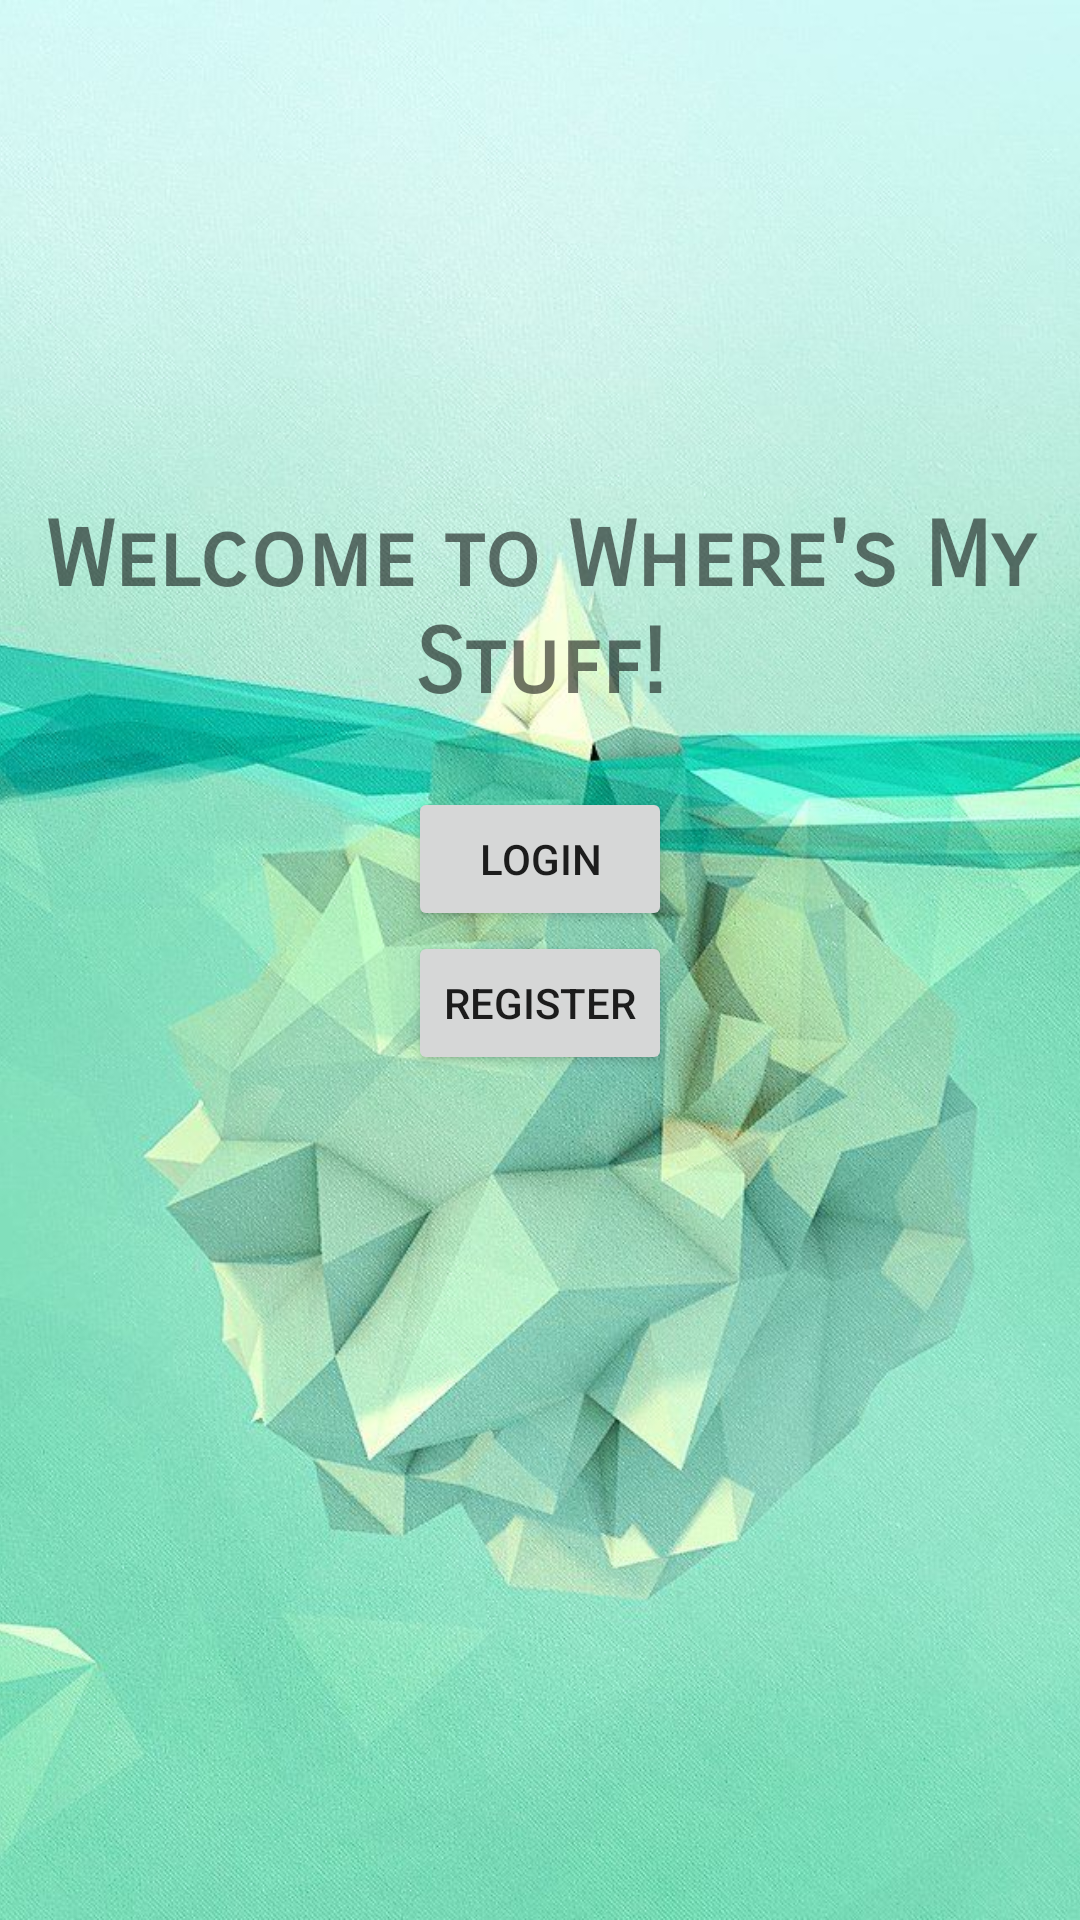

Layout XML and referenced resources for this Android screen:
<!-- AndroidManifest.xml: application theme AppTheme -->
<!-- res/layout/activity_home.xml -->
<?xml version="1.0" encoding="utf-8"?>
<RelativeLayout xmlns:android="http://schemas.android.com/apk/res/android"
                xmlns:tools="http://schemas.android.com/tools"
                android:layout_width="match_parent"
                android:layout_height="match_parent"
                android:background="@drawable/home_wms3"
                android:scaleType="centerCrop"
                tools:context="com.example.mcw0805.wheres_my_stuff.Controller.HomeActivity">

    <LinearLayout
        android:layout_width="fill_parent"
        android:layout_height="fill_parent">

        <ViewFlipper
            android:id="@+id/backgroundViewFlipper"
            android:layout_width="fill_parent"
            android:layout_height="fill_parent">

            <ImageView
                android:id="@+id/background_1"
                android:layout_width="fill_parent"
                android:layout_height="fill_parent"
                android:scaleType="centerCrop"
                android:src="@drawable/home_wms3"/>

            <ImageView
                android:id="@+id/background_2"
                android:layout_width="fill_parent"
                android:layout_height="fill_parent"
                android:scaleType="centerCrop"
                android:src="@drawable/home_wms2" />

            <ImageView
                android:id="@+id/background_3"
                android:layout_width="fill_parent"
                android:layout_height="fill_parent"
                android:scaleType="centerCrop"
                android:src="@drawable/home_wms1" />
        </ViewFlipper>
    </LinearLayout>

    <TextView
        android:id="@+id/sign_up_nav"
        android:layout_width="wrap_content"
        android:layout_height="wrap_content"
        android:fontFamily="sans-serif-smallcaps"
        android:text="Welcome to Where's My Stuff!"
        android:textStyle="bold"
        android:gravity="center"
        android:textSize="30dp"
        android:layout_above="@+id/textView4"
        android:layout_alignParentStart="true"
        android:layout_marginBottom="71dp" />

    <Button
        android:id="@+id/loginHome"
        android:layout_width="wrap_content"
        android:layout_height="wrap_content"
        android:text="Login"
        android:layout_above="@+id/textView4"
        android:layout_centerHorizontal="true" />

    <TextView
        android:id="@+id/textView4"
        android:layout_width="wrap_content"
        android:layout_height="wrap_content"
        android:layout_centerHorizontal="true"
        android:layout_centerVertical="true" />

    <Button
        android:id="@+id/registerHome"
        android:layout_width="wrap_content"
        android:layout_height="wrap_content"
        android:text="Register"
        android:layout_alignTop="@+id/textView4"
        android:layout_alignStart="@+id/loginHome" />

</RelativeLayout>
<!-- resources referenced by this layout -->
<resources>
  <!-- drawable home_wms1: png bitmap (drawable, 254136 bytes) -->
  <!-- drawable home_wms2: jpg bitmap (drawable, 61279 bytes) -->
  <!-- drawable home_wms3: jpg bitmap (drawable, 117638 bytes) -->
  <style name="AppTheme" parent="Theme.AppCompat.Light.DarkActionBar">
          
          <item name="colorPrimary">@color/colorPrimary</item>
          <item name="colorPrimaryDark">@color/colorPrimaryDark</item>
          <item name="colorAccent">@color/colorAccent</item>&gt;
      </style>
  <color name="colorPrimary">#3EA99F</color>
  <color name="colorPrimaryDark">#307D7E</color>
  <color name="colorAccent">#000000</color>
</resources>
